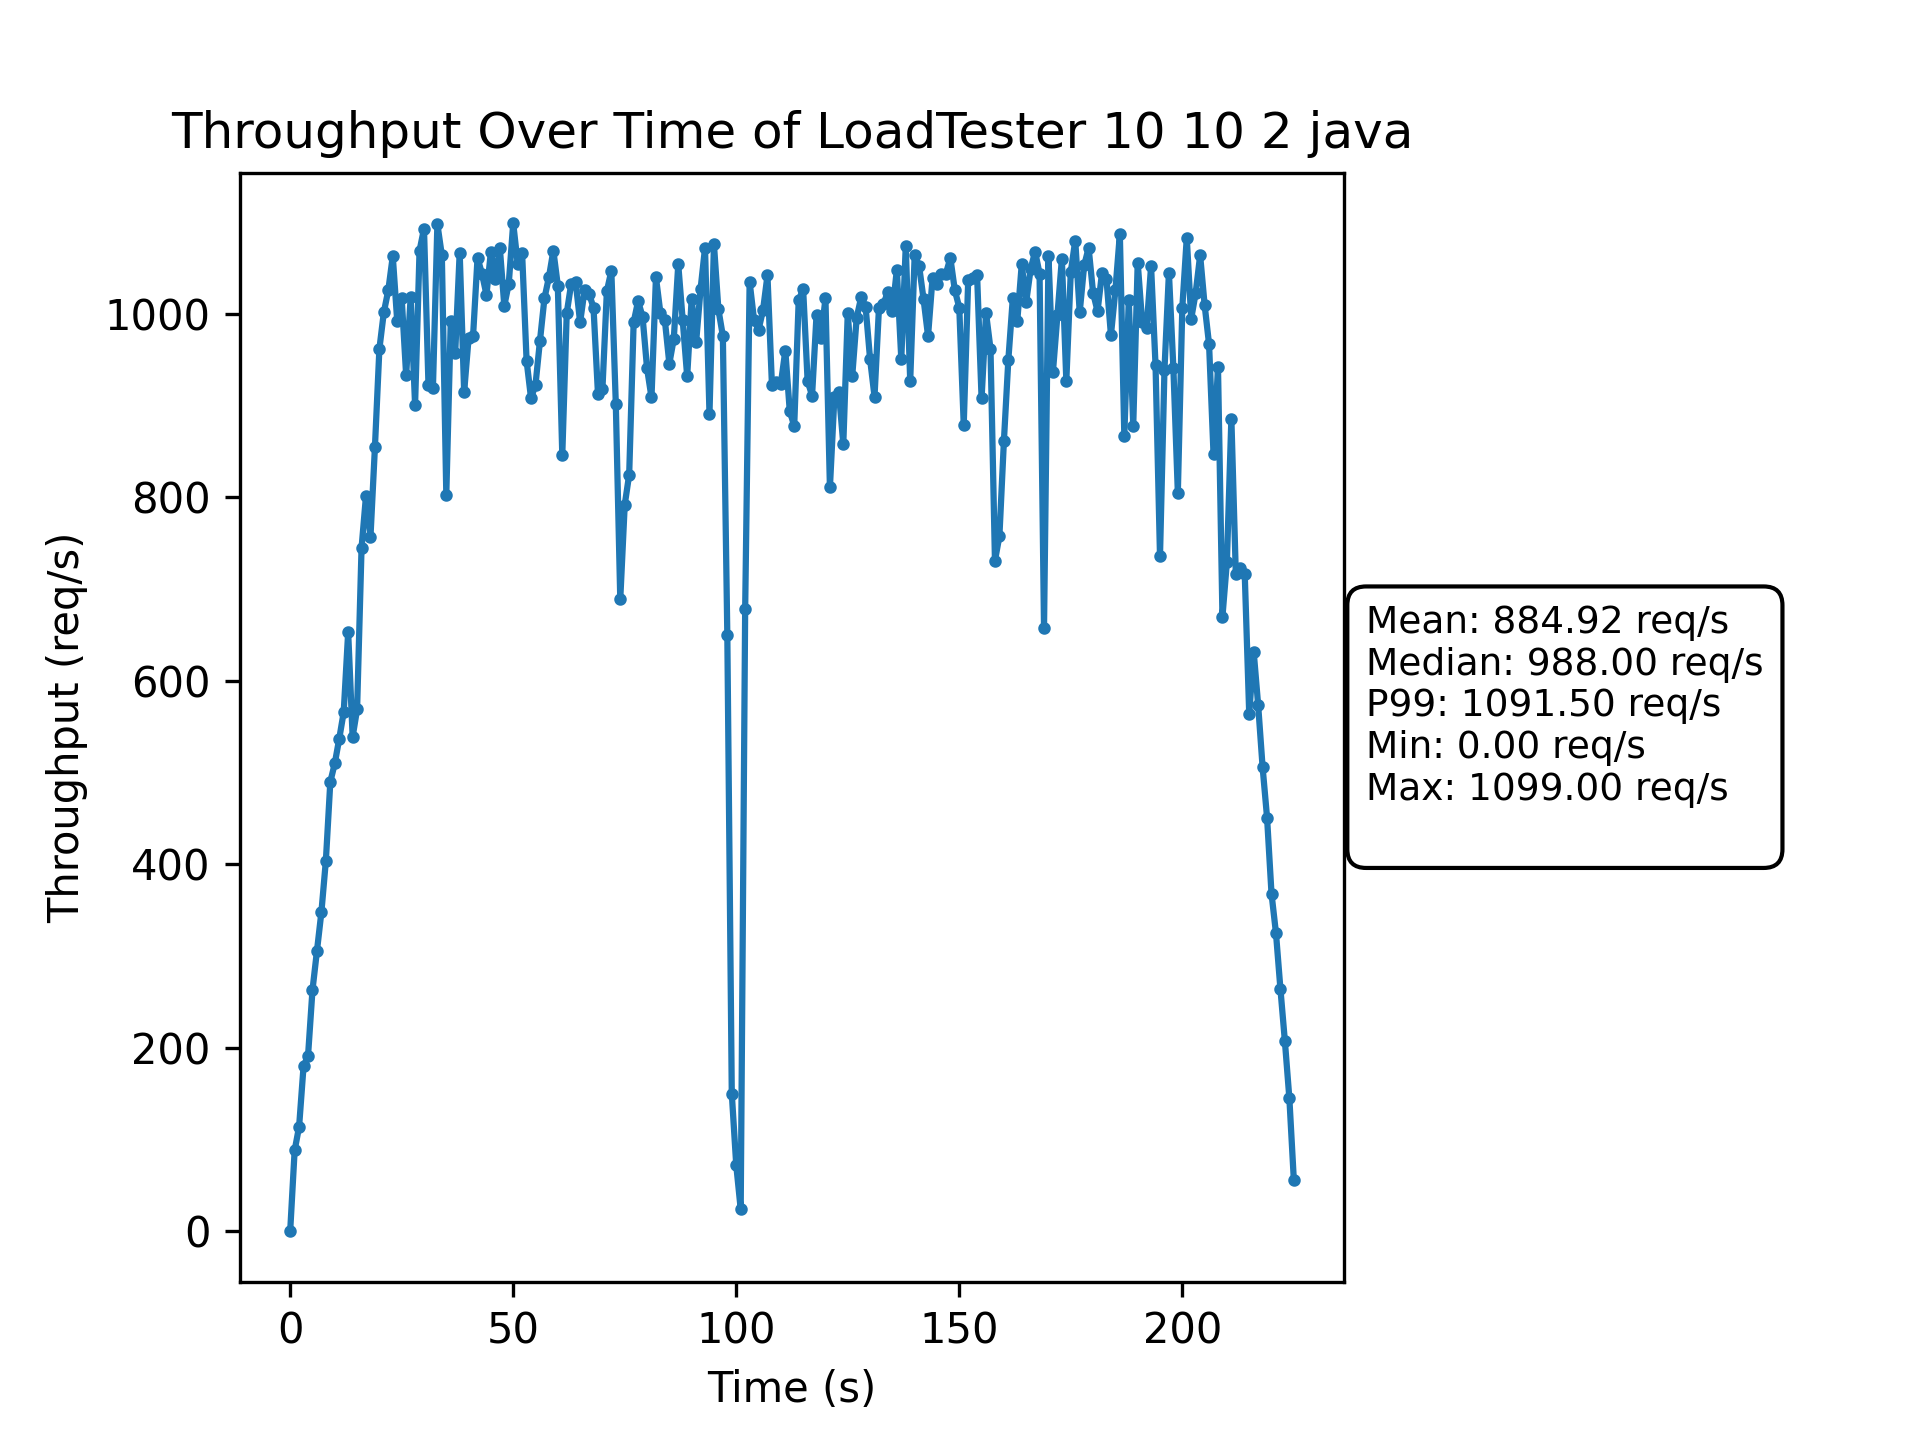

Values plotted in this chart, from the file beside it:
Time(s), Throughput(req/s)
0, 0
1, 88
2, 114
3, 180
4, 191
5, 263
6, 305
7, 348
8, 404
9, 490
10, 510
11, 537
12, 566
13, 653
14, 539
15, 569
16, 745
17, 802
18, 757
19, 855
20, 962
21, 1002
22, 1026
23, 1063
24, 992
25, 1017
26, 933
27, 1018
28, 901
29, 1069
30, 1093
31, 923
32, 919
33, 1098
34, 1064
35, 803
36, 992
37, 958
38, 1067
39, 915
40, 974
41, 976
42, 1061
43, 1044
44, 1021
45, 1068
46, 1038
47, 1072
48, 1009
49, 1033
50, 1099
51, 1055
52, 1066
53, 949
54, 908
55, 923
56, 971
57, 1017
58, 1040
59, 1069
... 166 more rows
